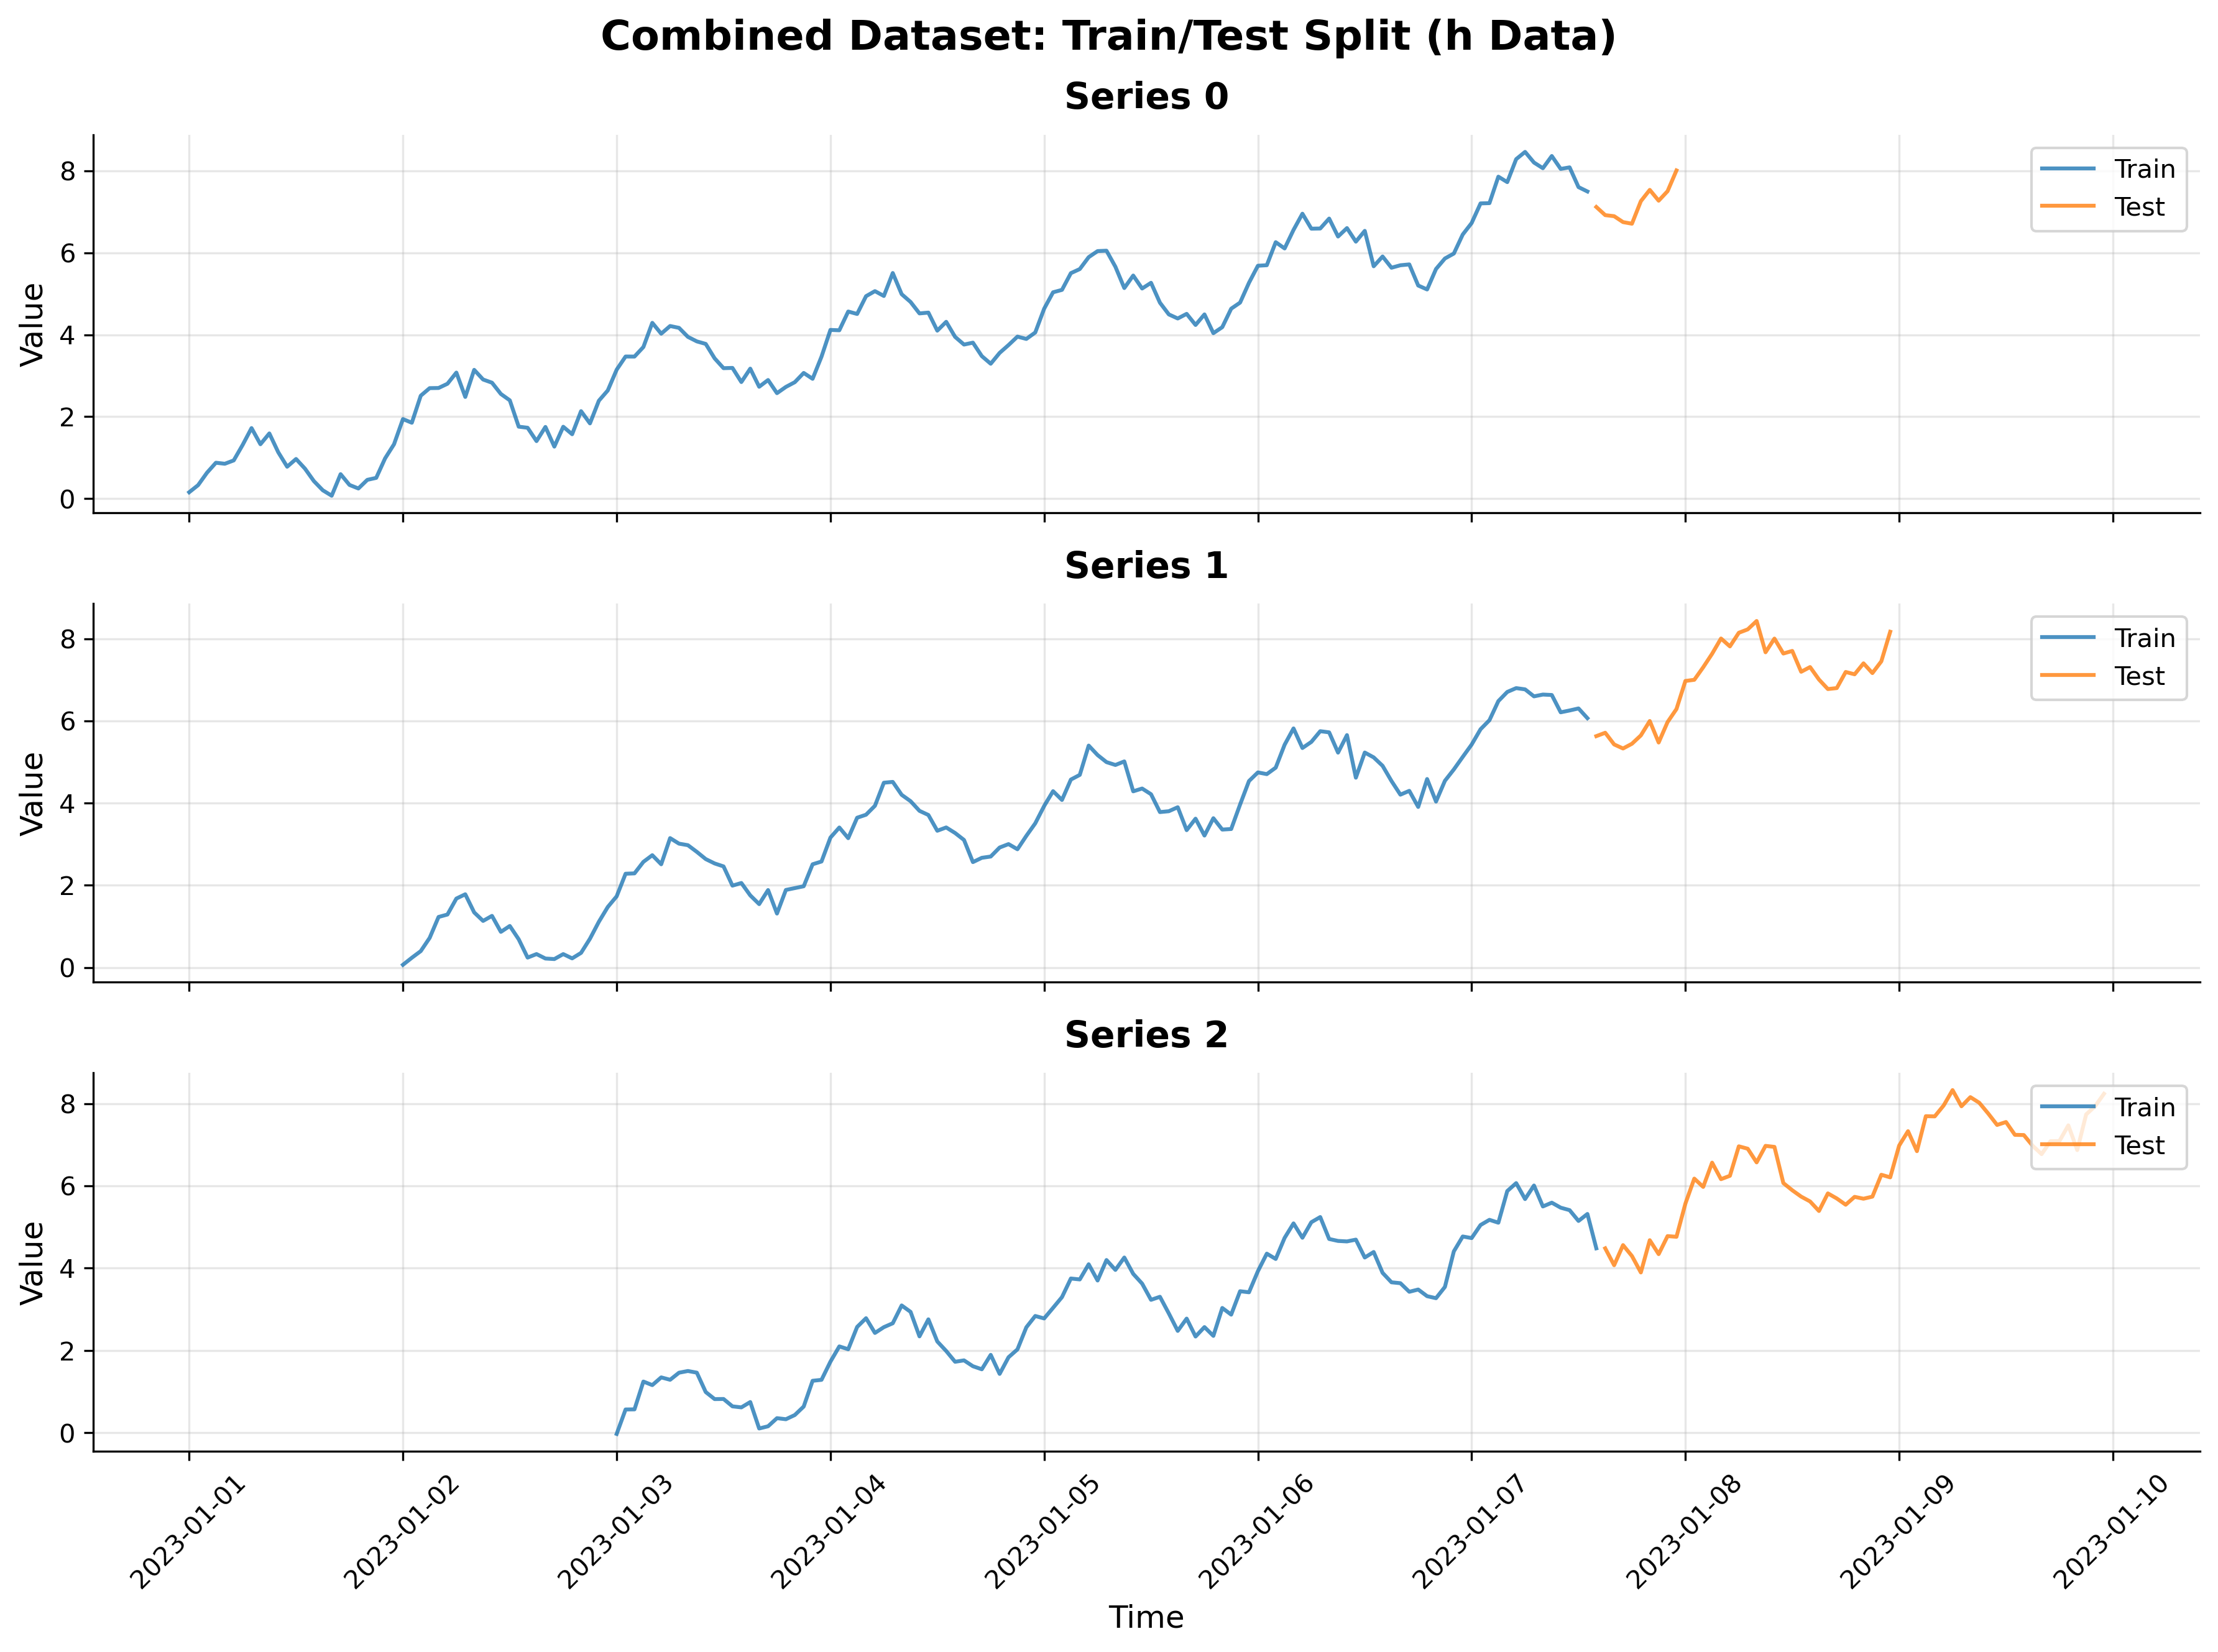

The data file committed next to this chart (first rows):
series_id, timestamp, value, sample
0, 2023-01-01 00:00:00, 0.1579, train
0, 2023-01-01 01:00:00, 0.3307, train
0, 2023-01-01 02:00:00, 0.634, train
0, 2023-01-01 03:00:00, 0.8774, train
0, 2023-01-01 04:00:00, 0.8523, train
0, 2023-01-01 05:00:00, 0.934, train
0, 2023-01-01 06:00:00, 1.311, train
0, 2023-01-01 07:00:00, 1.723, train
0, 2023-01-01 08:00:00, 1.329, train
0, 2023-01-01 09:00:00, 1.592, train
0, 2023-01-01 10:00:00, 1.133, train
0, 2023-01-01 11:00:00, 0.7804, train
0, 2023-01-01 12:00:00, 0.9689, train
0, 2023-01-01 13:00:00, 0.7336, train
0, 2023-01-01 14:00:00, 0.4298, train
0, 2023-01-01 15:00:00, 0.2061, train
0, 2023-01-01 16:00:00, 0.07309, train
0, 2023-01-01 17:00:00, 0.5986, train
0, 2023-01-01 18:00:00, 0.3357, train
0, 2023-01-01 19:00:00, 0.2492, train
0, 2023-01-01 20:00:00, 0.46, train
0, 2023-01-01 21:00:00, 0.5082, train
0, 2023-01-01 22:00:00, 0.9849, train
0, 2023-01-01 23:00:00, 1.328, train
0, 2023-01-02 00:00:00, 1.942, train
0, 2023-01-02 01:00:00, 1.852, train
0, 2023-01-02 02:00:00, 2.512, train
0, 2023-01-02 03:00:00, 2.696, train
0, 2023-01-02 04:00:00, 2.7, train
0, 2023-01-02 05:00:00, 2.803, train
0, 2023-01-02 06:00:00, 3.076, train
0, 2023-01-02 07:00:00, 2.482, train
0, 2023-01-02 08:00:00, 3.143, train
0, 2023-01-02 09:00:00, 2.907, train
0, 2023-01-02 10:00:00, 2.829, train
0, 2023-01-02 11:00:00, 2.554, train
0, 2023-01-02 12:00:00, 2.399, train
0, 2023-01-02 13:00:00, 1.757, train
0, 2023-01-02 14:00:00, 1.731, train
0, 2023-01-02 15:00:00, 1.405, train
0, 2023-01-02 16:00:00, 1.75, train
0, 2023-01-02 17:00:00, 1.271, train
0, 2023-01-02 18:00:00, 1.755, train
0, 2023-01-02 19:00:00, 1.572, train
0, 2023-01-02 20:00:00, 2.136, train
0, 2023-01-02 21:00:00, 1.837, train
0, 2023-01-02 22:00:00, 2.39, train
0, 2023-01-02 23:00:00, 2.64, train
0, 2023-01-03 00:00:00, 3.147, train
0, 2023-01-03 01:00:00, 3.468, train
0, 2023-01-03 02:00:00, 3.467, train
0, 2023-01-03 03:00:00, 3.7, train
0, 2023-01-03 04:00:00, 4.289, train
0, 2023-01-03 05:00:00, 4.024, train
0, 2023-01-03 06:00:00, 4.212, train
0, 2023-01-03 07:00:00, 4.166, train
0, 2023-01-03 08:00:00, 3.947, train
0, 2023-01-03 09:00:00, 3.837, train
0, 2023-01-03 10:00:00, 3.775, train
0, 2023-01-03 11:00:00, 3.423, train
... 444 more rows
